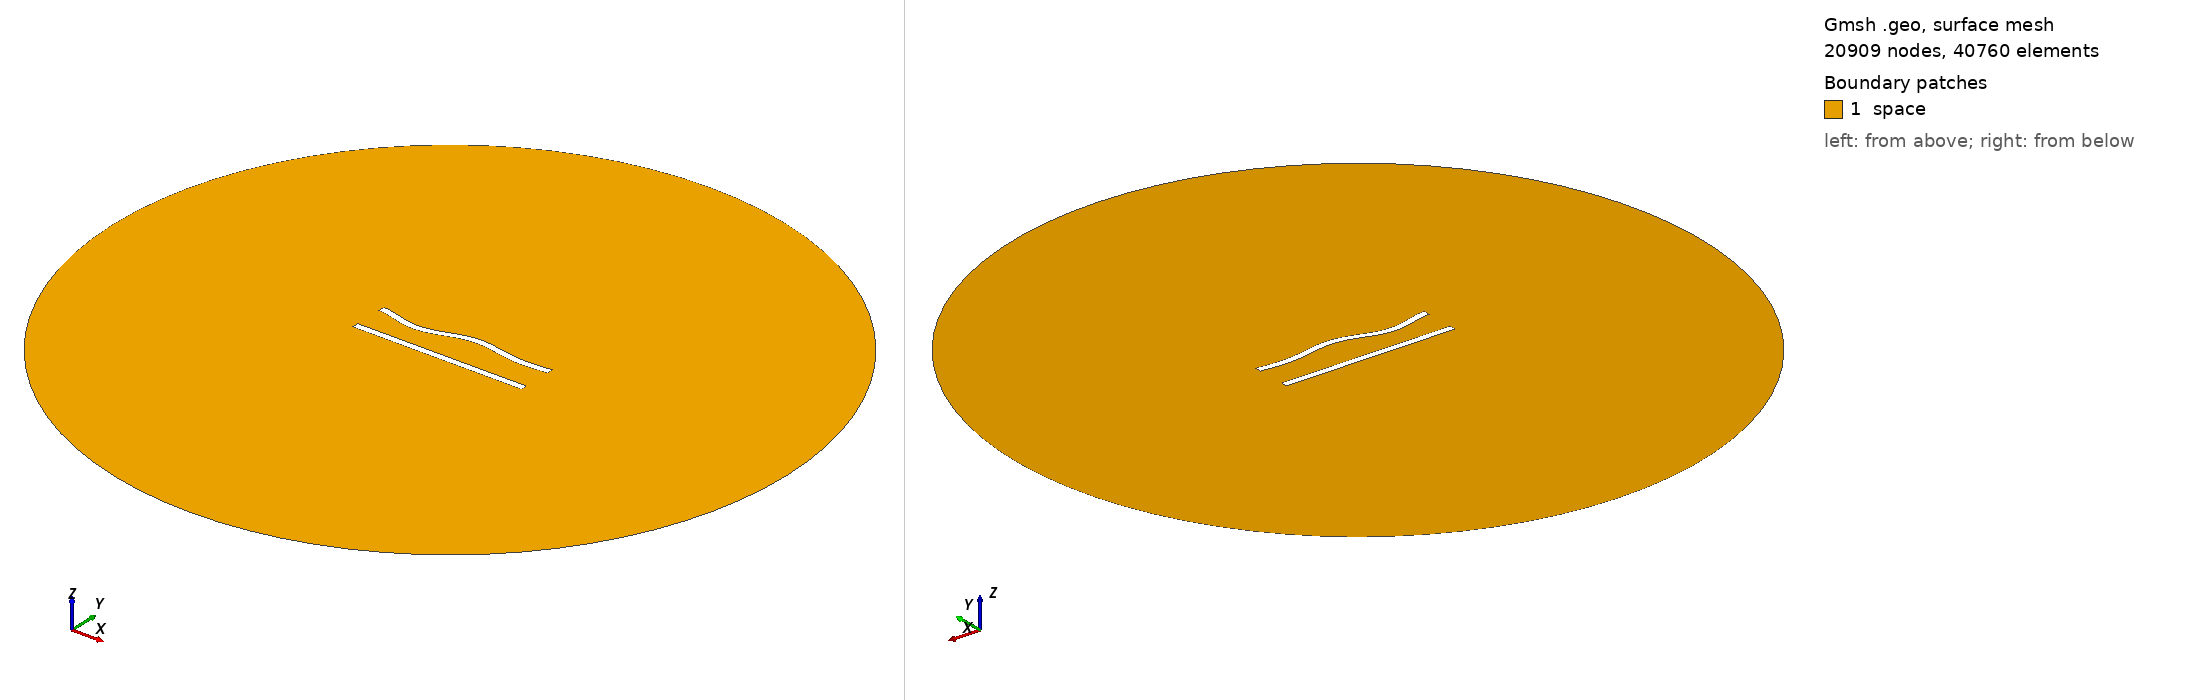

Gmsh geometry script, surface-meshed: 20909 nodes, 40760 surface elements. Boundary patches (legend numbers): 1 space. Left view from above one corner, right view from below the opposite corner. Legend entries are the model's physical surfaces. The drawing asked Gmsh for element sizes between 1% and 20% of the model's largest extent; the script's own settings can give other sizes.

=== 37.geo (drawn) ===
//---------------------------------------
// Geometry kernel
//---------------------------------------

SetFactory("OpenCASCADE");



//---------------------------------------
// Parameters of the geometry
//---------------------------------------

// Overetch of the upper plate
overetch = 0.0;

// Distance between the plates
distance = 20.0;

// Discretization over the x axis (for the deformation)
nx = 50; 

// Length of the plate
L = 100 - overetch; 

// Number of modes
n = 4; 

// 1st mode coefficient
coeff(1) = 0.0;
beta(1) = 0.596864 * 3.1415926535 / L;

// 2nd mode coefficient
coeff(2) = 0.0;
beta(2) = 1.49418 * 3.1415926535 / L;

// 3rd mode coefficient
coeff(3) = -1.5;
beta(3) = 2.50025 * 3.1415926535 / L;

// 4th mode coefficient
coeff(4) = -1.5;
beta(4) = 3.49999 * 3.1415926535 / L;



//---------------------------------------
// Upper plate (deformed rectangle)
//---------------------------------------

// Coordiantes of the upper plate
xmin = -50;
xmax = 50 - overetch;

// Height of the upper plate
yheight = 4 - 2 * overetch;

// Indexes of the points
UpperID[] = {};
LowerID[] = {};
LeftID[] = {};
RightID[] = {};

// Point index
p = 1;

// Horizontal edges
For i In {1:nx}
    x = xmin + (i-1)*(xmax - xmin)/(nx-1);

    y_bottom = distance / 2 + overetch;
    For j In {1:n}
        C = (Cosh(beta(j)*L) + Cos(beta(j)*L)) / (Sinh(beta(j)*L) + Sin(beta(j)*L));
        y_bottom  = y_bottom + coeff(j) * (Cosh(beta(j)*(x+50)) - Cos(beta(j)*(x+50)) - C * (Sinh(beta(j)*(x+50)) - Sin(beta(j)*(x+50))));
    EndFor

    y_top = y_bottom + yheight;

    Point(p) = {x, y_top, 0, 1.0};
    UpperID[i] = p;
    p = p + 1;

    Point(p) = {x, y_bottom, 0, 1.0};
    LowerID[i] = p;
    p = p + 1;
EndFor

// Create point lists
UpperPts[] = {}; LowerPts[] = {};
For i In {1:nx}
  UpperPts[] += {UpperID[i]};
  LowerPts[] += {LowerID[i]};
EndFor

// Build splines
Spline(1) = {UpperPts[]};
Spline(2) = {LowerPts[]};
Line(3) = {LowerPts[nx-1], UpperPts[nx-1]};
Line(4) = {LowerPts[0], UpperPts[0]};

// Build the plane surface
Curve Loop(1) = {2, 3, -1, -4};
Plane Surface(1) = {1};



//---------------------------------------
// Lower plate (rectangle)
//---------------------------------------

// Vertices
Point(1001) = {-50, -distance/2, 0, 1.0};
Point(1002) = { 50, -distance/2, 0, 1.0};
Point(1003) = { 50,  -distance/2 + 4, 0, 1.0};
Point(1004) = {-50,  -distance/2 + 4, 0, 1.0};

// Edges
Line(5) = {1001, 1002};
Line(6) = {1002, 1003};
Line(7) = {1003, 1004};
Line(8) = {1004, 1001};

// Plane surface
Line Loop(2) = {5, 6, 7, 8};
Plane Surface(2) = {2}; 



//---------------------------------------
// Outer (fictious) boundary
//---------------------------------------

// Points
Point(1005) = {0, 0, 0};       // Center
Point(1006) = {200, 0, 0};     // Start point
Point(1007) = {0, 200, 0};     // 90 degrees
Point(1008) = {-200, 0, 0};    // 180 degrees
Point(1009) = {0, -200, 0};    // 270 degrees

// Circle arcs (each needs start, center, end)
Circle(9) = {1006, 1005, 1007};
Circle(10) = {1007, 1005, 1008};
Circle(11) = {1008, 1005, 1009};
Circle(12) = {1009, 1005, 1006};

// Plane surface for the entire domain
Curve Loop(3) = {9, 10, 11, 12};
Surface(3) = {3};

// Subtract the plates from the whole domain to obtain the actual domain where we want to solve the equations
BooleanDifference{ Surface{3}; Delete; }{ Surface{1}; Surface{2}; Delete; }




//---------------------------------------
// Transfinite Lines/Curves
//---------------------------------------

// Set the number of points on the boundaries
r = 6;
d = 0.15;

// Plates
Transfinite Curve {1} = 50*r/4 Using Progression 1;
Transfinite Line {2} = 50*r Using Progression 1;
Transfinite Curve {3, 4} = 2*r Using Progression 1+d;
Transfinite Line {5} = 50*r/4 Using Progression 1;
Transfinite Line {7} = 50*r Using Progression 1;
Transfinite Line {6} = 2*r Using Progression 1-d;
Transfinite Line {8} = 2*r Using Progression 1+d;

// Outer boundary
Transfinite Line {9, 10, 11, 12} = 20 Using Progression 1;



//---------------------------------------
// Physical groups
//---------------------------------------                

// Physical curves (boundaries)
Physical Line("force_segment", 10) = {2};
Physical Line("upper_plate", 11) = {1, 3, 4};
Physical Line("lower_plate", 12) = {5, 6, 7, 8};
Physical Line("boundary", 20) = {9, 10, 11, 12};

// Physical Surfaces
Physical Surface("space", 30) = {3};



//---------------------------------------
// 6. Generate the Mesh
//---------------------------------------

// 2D mesh generation
Mesh 2;
